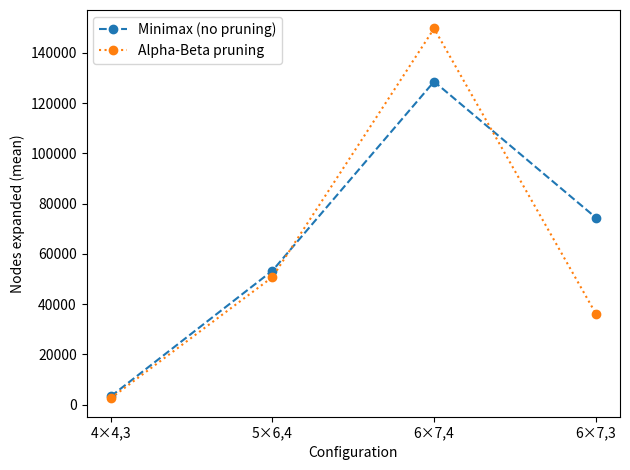

Reproduce this figure in Python.
import matplotlib.pyplot as plt
from pathlib import Path

plot_folder = Path("./")

configs = ["4×4,3", "5×6,4", "6×7,4", "6×7,3"]

minimax = [3312, 53344, 128616, 74487]
alphabeta = [2569, 50789, 149738, 36281]

x = range(len(configs))

fig = plt.figure()
plt.ylabel("Nodes expanded (mean)")
plt.xlabel("Configuration")
plt.plot(x, minimax, marker='o', linestyle='dashed', label="Minimax (no pruning)")
plt.plot(x, alphabeta, marker='o', linestyle='dotted', label="Alpha-Beta pruning")
plt.xticks(x, configs)
plt.legend(loc='upper left')
plt.tight_layout()

plt.savefig(plot_folder / "minimax_vs_ab_nodes.pdf")
plt.close(fig)

print("✓ Figure saved: minimax_vs_ab_nodes.pdf")
